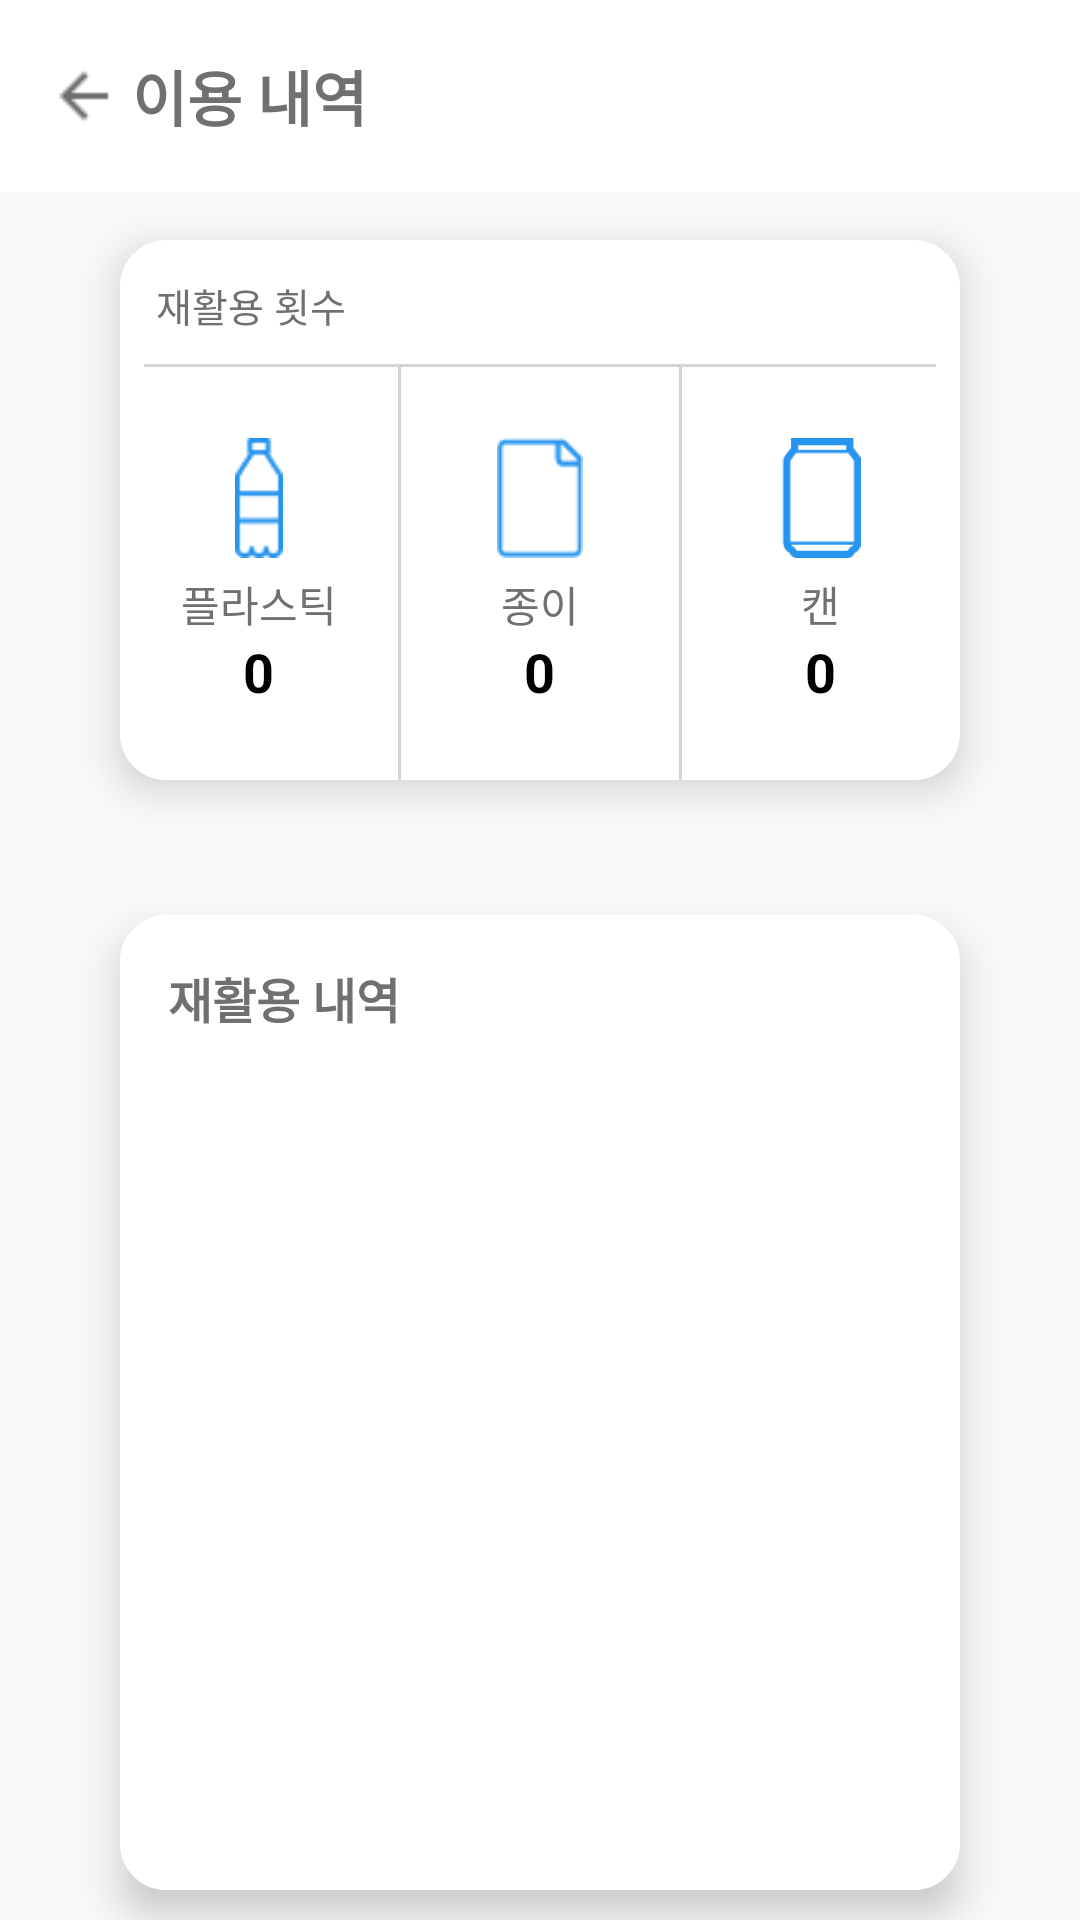

Write the Android layout XML for this screen, with the resource values it uses.
<!-- AndroidManifest.xml: application theme Theme.YoBunJeong -->
<!-- res/layout/activity_usage.xml -->
<?xml version="1.0" encoding="utf-8"?>
<androidx.constraintlayout.widget.ConstraintLayout
    xmlns:android="http://schemas.android.com/apk/res/android"
    xmlns:app="http://schemas.android.com/apk/res-auto"
    xmlns:tools="http://schemas.android.com/tools"
    android:layout_width="match_parent"
    android:layout_height="match_parent"
    android:background="@color/backgroundColor"
    tools:context=".UsageActivity">

    
    <androidx.appcompat.widget.Toolbar
        android:id="@+id/toolbar"
        android:background="@color/white"
        android:layout_width="match_parent"
        android:layout_height="wrap_content"
        app:layout_constraintTop_toTopOf="parent">

        <ImageButton
            android:id="@+id/back_button"
            android:layout_width="wrap_content"
            android:layout_height="wrap_content"
            android:background="@color/white"
            android:src="@drawable/backbutton"/>

        <TextView
            android:layout_width="wrap_content"
            android:layout_height="wrap_content"
            android:layout_marginLeft="20dp"
            android:text="이용 내역"
            android:textSize="20sp"
            android:textStyle="bold"
            android:textColor="#717070"/>
    </androidx.appcompat.widget.Toolbar>

    
    <LinearLayout
        android:id="@+id/recycle_section"
        android:layout_width="match_parent"
        android:layout_height="180dp"
        android:layout_marginTop="16dp"
        android:layout_marginStart="40dp"
        android:layout_marginEnd="40dp"
        android:elevation="8dp"
        android:background="@drawable/rounded_view"
        android:orientation="vertical"
        app:layout_constraintTop_toBottomOf="@id/toolbar"
        app:layout_constraintStart_toStartOf="parent"
        app:layout_constraintEnd_toEndOf="parent">

        <TextView
            android:layout_width="wrap_content"
            android:layout_height="wrap_content"
            android:text="재활용 횟수"
            android:textColor="#717070"
            android:textSize="13sp"
            android:layout_marginStart="12dp"
            android:layout_marginTop="12dp" />

        
        <View
            android:layout_width="match_parent"
            android:layout_height="1dp"
            android:background="#D4D4D4"
            android:layout_marginStart="8dp"
            android:layout_marginEnd="8dp"
            android:layout_marginTop="10dp" />

        
        <LinearLayout
            android:layout_width="match_parent"
            android:layout_height="wrap_content"
            android:orientation="horizontal"
            android:gravity="center">

            
            <LinearLayout
                android:layout_width="0dp"
                android:layout_height="match_parent"
                android:layout_weight="1"
                android:gravity="center"
                android:orientation="vertical">

                <ImageView
                    android:layout_width="40dp"
                    android:layout_height="40dp"
                    android:src="@drawable/plastic_icon" />

                <TextView
                    android:layout_width="wrap_content"
                    android:layout_height="wrap_content"
                    android:text="플라스틱"
                    android:textColor="#717070"
                    android:textSize="14sp"
                    android:layout_marginTop="5dp" />

                <TextView
                    android:id="@+id/plastic_count_text_view"
                    android:layout_width="wrap_content"
                    android:layout_height="wrap_content"
                    android:text="0"
                    android:textColor="#000000"
                    android:textSize="18sp"
                    android:textStyle="bold" />
            </LinearLayout>

            
            <View
                android:layout_width="1dp"
                android:layout_height="match_parent"
                android:background="#D4D4D4"
                android:layout_marginTop="-10dp"
                android:layout_marginBottom="-10dp" />

            
            <LinearLayout
                android:layout_width="0dp"
                android:layout_height="match_parent"
                android:layout_weight="1"
                android:gravity="center"
                android:orientation="vertical">

                <ImageView
                    android:layout_width="40dp"
                    android:layout_height="40dp"
                    android:src="@drawable/paper_icon" />

                <TextView
                    android:layout_width="wrap_content"
                    android:layout_height="wrap_content"
                    android:text="종이"
                    android:textColor="#717070"
                    android:textSize="14sp"
                    android:layout_marginTop="5dp" />

                <TextView
                    android:id="@+id/paper_count_text_view"
                    android:layout_width="wrap_content"
                    android:layout_height="wrap_content"
                    android:text="0"
                    android:textColor="#000000"
                    android:textSize="18sp"
                    android:textStyle="bold" />
            </LinearLayout>

            
            <View
                android:layout_width="1dp"
                android:layout_height="match_parent"
                android:background="#D4D4D4"
                android:layout_marginTop="-10dp"
                android:layout_marginBottom="-10dp" />

            
            <LinearLayout
                android:layout_width="0dp"
                android:layout_height="match_parent"
                android:layout_weight="1"
                android:gravity="center"
                android:orientation="vertical">

                <ImageView
                    android:layout_width="40dp"
                    android:layout_height="40dp"
                    android:src="@drawable/can_icon" />

                <TextView
                    android:layout_width="wrap_content"
                    android:layout_height="wrap_content"
                    android:text="캔"
                    android:textColor="#717070"
                    android:textSize="14sp"
                    android:layout_marginTop="5dp" />

                <TextView
                    android:id="@+id/can_count_text_view"
                    android:layout_width="wrap_content"
                    android:layout_height="wrap_content"
                    android:text="0"
                    android:textColor="#000000"
                    android:textSize="18sp"
                    android:textStyle="bold" />
            </LinearLayout>
        </LinearLayout>
    </LinearLayout>

    <LinearLayout
        android:id="@+id/usage_section"
        android:layout_width="match_parent"
        android:layout_height="0dp"
        android:layout_marginStart="40dp"
        android:layout_marginTop="45dp"
        android:layout_marginBottom="10dp"
        android:layout_marginEnd="40dp"
        android:layout_weight="1"
        android:background="@drawable/rounded_view"
        android:elevation="8dp"
        android:orientation="vertical"
        app:layout_constraintBottom_toBottomOf="parent"
        app:layout_constraintEnd_toEndOf="parent"
        app:layout_constraintStart_toStartOf="parent"
        app:layout_constraintTop_toBottomOf="@id/recycle_section">

        <TextView
            android:layout_width="wrap_content"
            android:layout_height="wrap_content"
            android:layout_marginLeft="16dp"
            android:layout_marginTop="16dp"
            android:text="재활용 내역"
            android:textColor="#717070"
            android:textSize="16sp"
            android:textStyle="bold" />

        
        <androidx.recyclerview.widget.RecyclerView
            android:id="@+id/points_recycler_view"
            android:layout_width="match_parent"
            android:layout_height="0dp"
            android:layout_marginLeft="16dp"
            android:layout_marginTop="5dp"
            android:layout_marginBottom="10dp"
            android:layout_weight="1" />
    </LinearLayout>

</androidx.constraintlayout.widget.ConstraintLayout>
<!-- resources referenced by this layout -->
<resources>
  <color name="backgroundColor">#F9F9F9</color>
  <color name="white">#FFFFFFFF</color>
  <!-- drawable backbutton: png bitmap (drawable, 286 bytes) -->
  <!-- drawable can_icon: png bitmap (drawable, 947 bytes) -->
  <!-- drawable paper_icon: png bitmap (drawable, 530 bytes) -->
  <!-- drawable plastic_icon: png bitmap (drawable, 674 bytes) -->
  <!-- drawable rounded_view (drawable) -->
  <?xml version="1.0" encoding="utf-8"?>
  <shape xmlns:android="http://schemas.android.com/apk/res/android">
  
      <solid android:color="@android:color/white"/>
      <corners
          android:topLeftRadius="15dp"
          android:topRightRadius="15dp"
          android:bottomLeftRadius="15dp"
          android:bottomRightRadius="15dp"/>
  
      <stroke
          android:width="1dp"
          android:color="@color/white"/>
  
  </shape>
  <style name="Theme.YoBunJeong" parent="Base.Theme.YoBunJeong" />
  <style name="Base.Theme.YoBunJeong" parent="Theme.Material3.DayNight.NoActionBar">
          <item name="windowNoTitle">true</item>
          <item name="windowActionBar">false</item> 
          <item name="android:statusBarColor">@color/white</item>  
          <item name="android:windowLightStatusBar">true</item>
          
          
      </style>
</resources>
